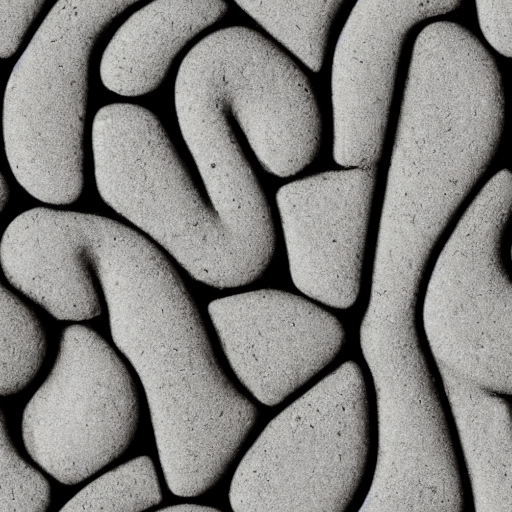
Generation parameters embedded in this image by AUTOMATIC1111 Stable Diffusion web UI or a fork of it (Forge, ...) (PNG 'parameters' text chunk):
ground tile, from above, cement
Steps: 20, Sampler: DPM++ 2M, Schedule type: Karras, CFG scale: 7, Seed: 2910798569, Size: 512x512, Model hash: 6ce0161689, Model: v1-5-pruned-emaonly, Tile X: True, Tile Y: True, Start Tiling From Step: 0, Stop Tiling After Step: -1, Version: v1.9.0